Labelled photos from "images", an image-classification folder in zaid-gul/ECG_Classification. The possible labels are: ARR, CHF, NSR.

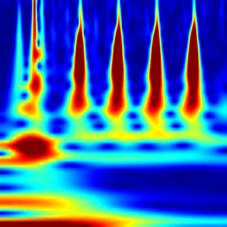
Label: NSR

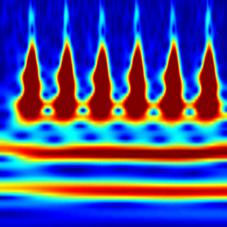
Label: CHF

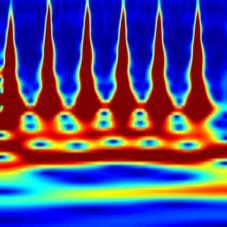
Label: ARR

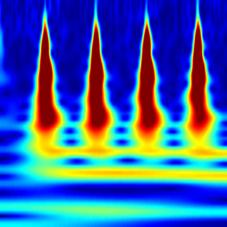
Label: CHF

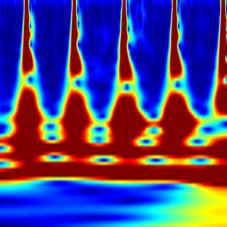
Label: ARR

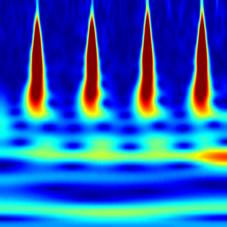
Label: NSR
